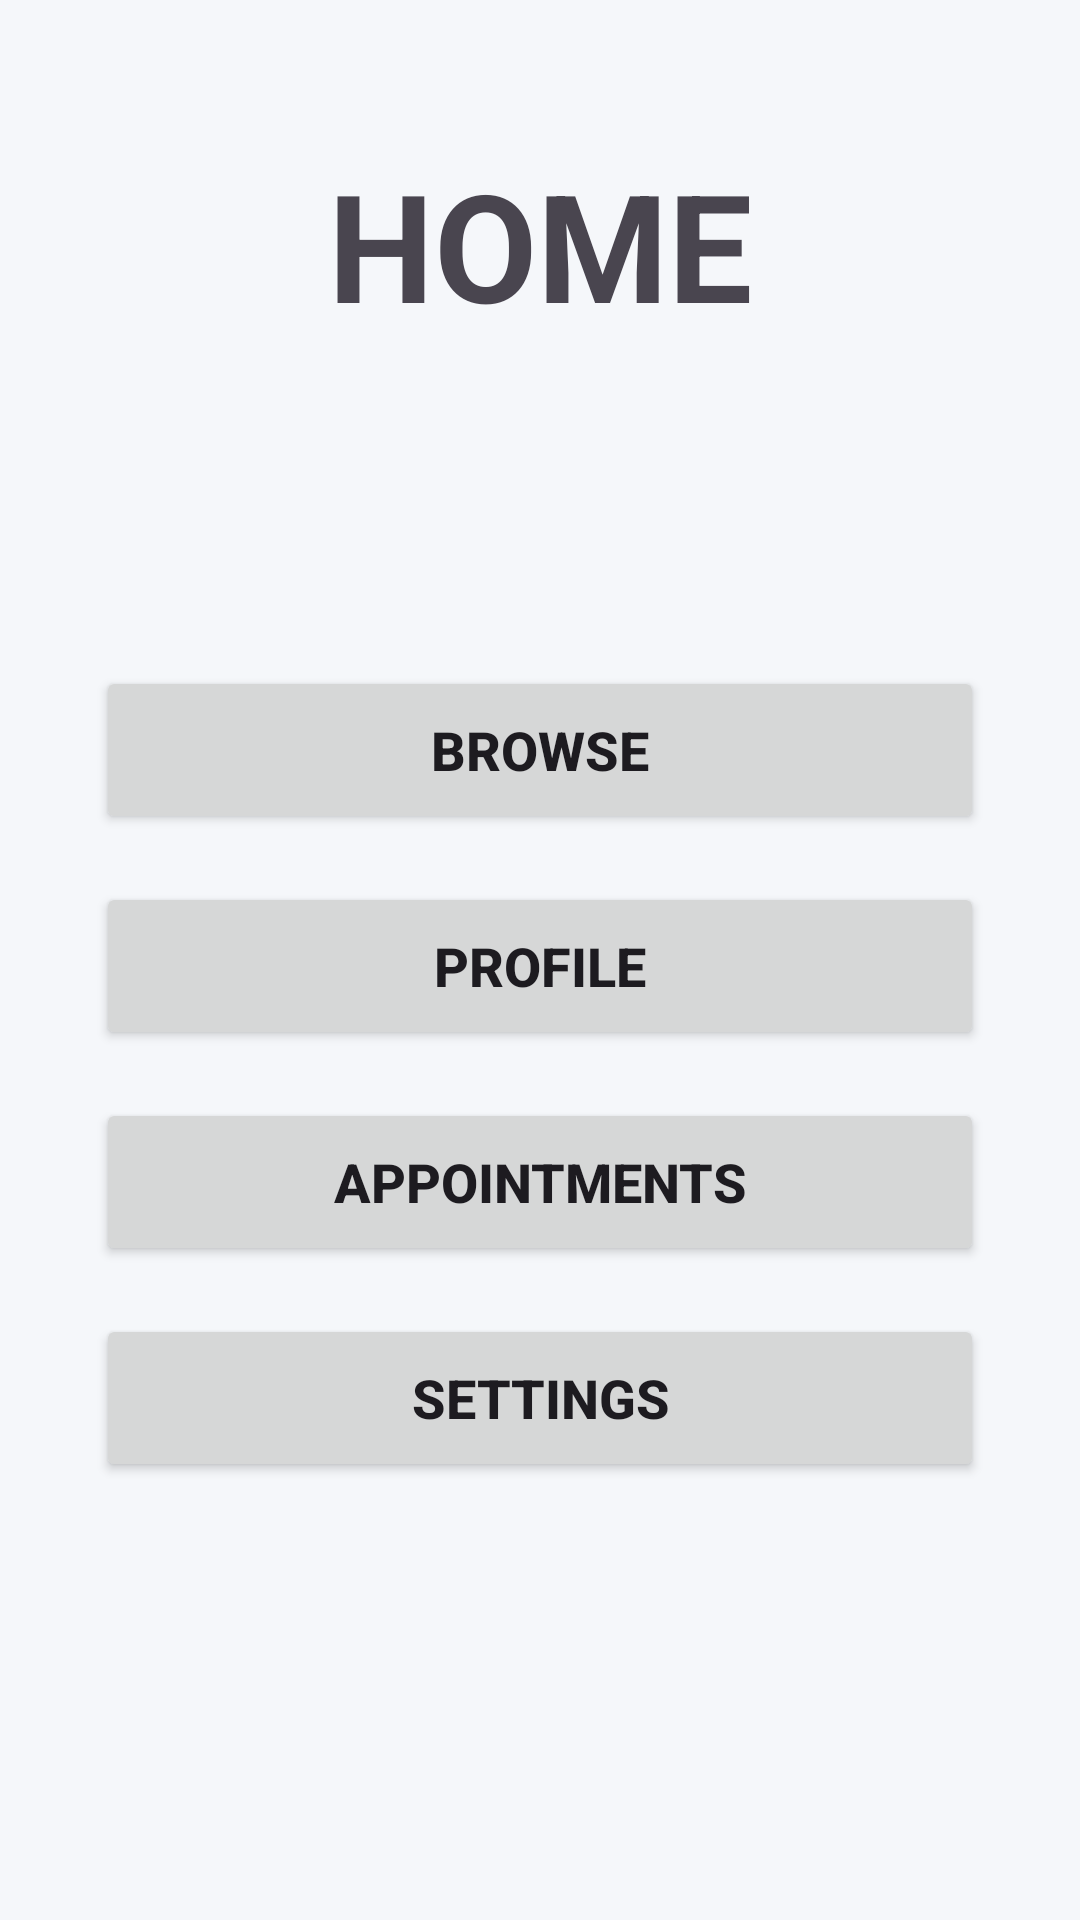

Here is an Android app screen rendered from its layout file. Give the layout XML and the strings, colors and styles it references.
<!-- AndroidManifest.xml: application theme Theme.DienstleistugApp -->
<!-- res/layout/activity_home.xml -->
<?xml version="1.0" encoding="utf-8"?>
<androidx.constraintlayout.widget.ConstraintLayout
    xmlns:android="http://schemas.android.com/apk/res/android"
    xmlns:app="http://schemas.android.com/apk/res-auto"
    xmlns:tools="http://schemas.android.com/tools"
    android:id="@+id/main"
    android:layout_width="match_parent"
    android:layout_height="match_parent"
    android:background="#F5F7FA"
    tools:context=".HomeActivity">

    <TextView
        android:id="@+id/textView"
        android:layout_width="wrap_content"
        android:layout_height="wrap_content"
        android:gravity="center"
        android:text="HOME"
        android:textSize="50sp"
        android:textStyle="bold"
        android:layout_marginTop="48dp"
        app:layout_constraintEnd_toEndOf="parent"
        app:layout_constraintStart_toStartOf="parent"
        app:layout_constraintTop_toTopOf="parent" />


    <Button
        android:id="@+id/b_browse"
        android:layout_width="0dp"
        android:layout_height="56dp"
        android:layout_marginStart="32dp"
        android:layout_marginEnd="32dp"
        android:text="@string/b_browse"
        android:textSize="18sp"
        android:textStyle="bold"
        app:layout_constraintEnd_toEndOf="parent"
        app:layout_constraintStart_toStartOf="parent"
        app:layout_constraintTop_toTopOf="parent"
        app:layout_constraintBottom_toBottomOf="parent"
        app:layout_constraintVertical_bias="0.38" />

    <Button
        android:id="@+id/b_profile"
        android:layout_width="0dp"
        android:layout_height="56dp"
        android:layout_marginStart="32dp"
        android:layout_marginEnd="32dp"
        android:layout_marginTop="16dp"
        android:text="@string/b_profile"
        android:textSize="18sp"
        android:textStyle="bold"
        app:layout_constraintEnd_toEndOf="parent"
        app:layout_constraintStart_toStartOf="parent"
        app:layout_constraintTop_toBottomOf="@id/b_browse" />

    <Button
        android:id="@+id/b_apntm"
        android:layout_width="0dp"
        android:layout_height="56dp"
        android:layout_marginStart="32dp"
        android:layout_marginEnd="32dp"
        android:layout_marginTop="16dp"
        android:text="@string/b_apntm"
        android:textSize="18sp"
        android:textStyle="bold"
        app:layout_constraintEnd_toEndOf="parent"
        app:layout_constraintStart_toStartOf="parent"
        app:layout_constraintTop_toBottomOf="@id/b_profile" />

    <Button
        android:id="@+id/b_settings"
        android:layout_width="0dp"
        android:layout_height="56dp"
        android:layout_marginStart="32dp"
        android:layout_marginEnd="32dp"
        android:layout_marginTop="16dp"
        android:text="@string/b_settings"
        android:textSize="18sp"
        android:textStyle="bold"
        app:layout_constraintEnd_toEndOf="parent"
        app:layout_constraintStart_toStartOf="parent"
        app:layout_constraintTop_toBottomOf="@id/b_apntm" />

</androidx.constraintlayout.widget.ConstraintLayout>
<!-- resources referenced by this layout -->
<resources>
  <string name="b_apntm">Appointments</string>
  <string name="b_browse">Browse</string>
  <string name="b_profile">Profile</string>
  <string name="b_settings">Settings</string>
  <style name="Theme.DienstleistugApp" parent="Base.Theme.DienstleistugApp" />
  <style name="Base.Theme.DienstleistugApp" parent="Theme.Material3.DayNight.NoActionBar">
          
          
      </style>
</resources>
